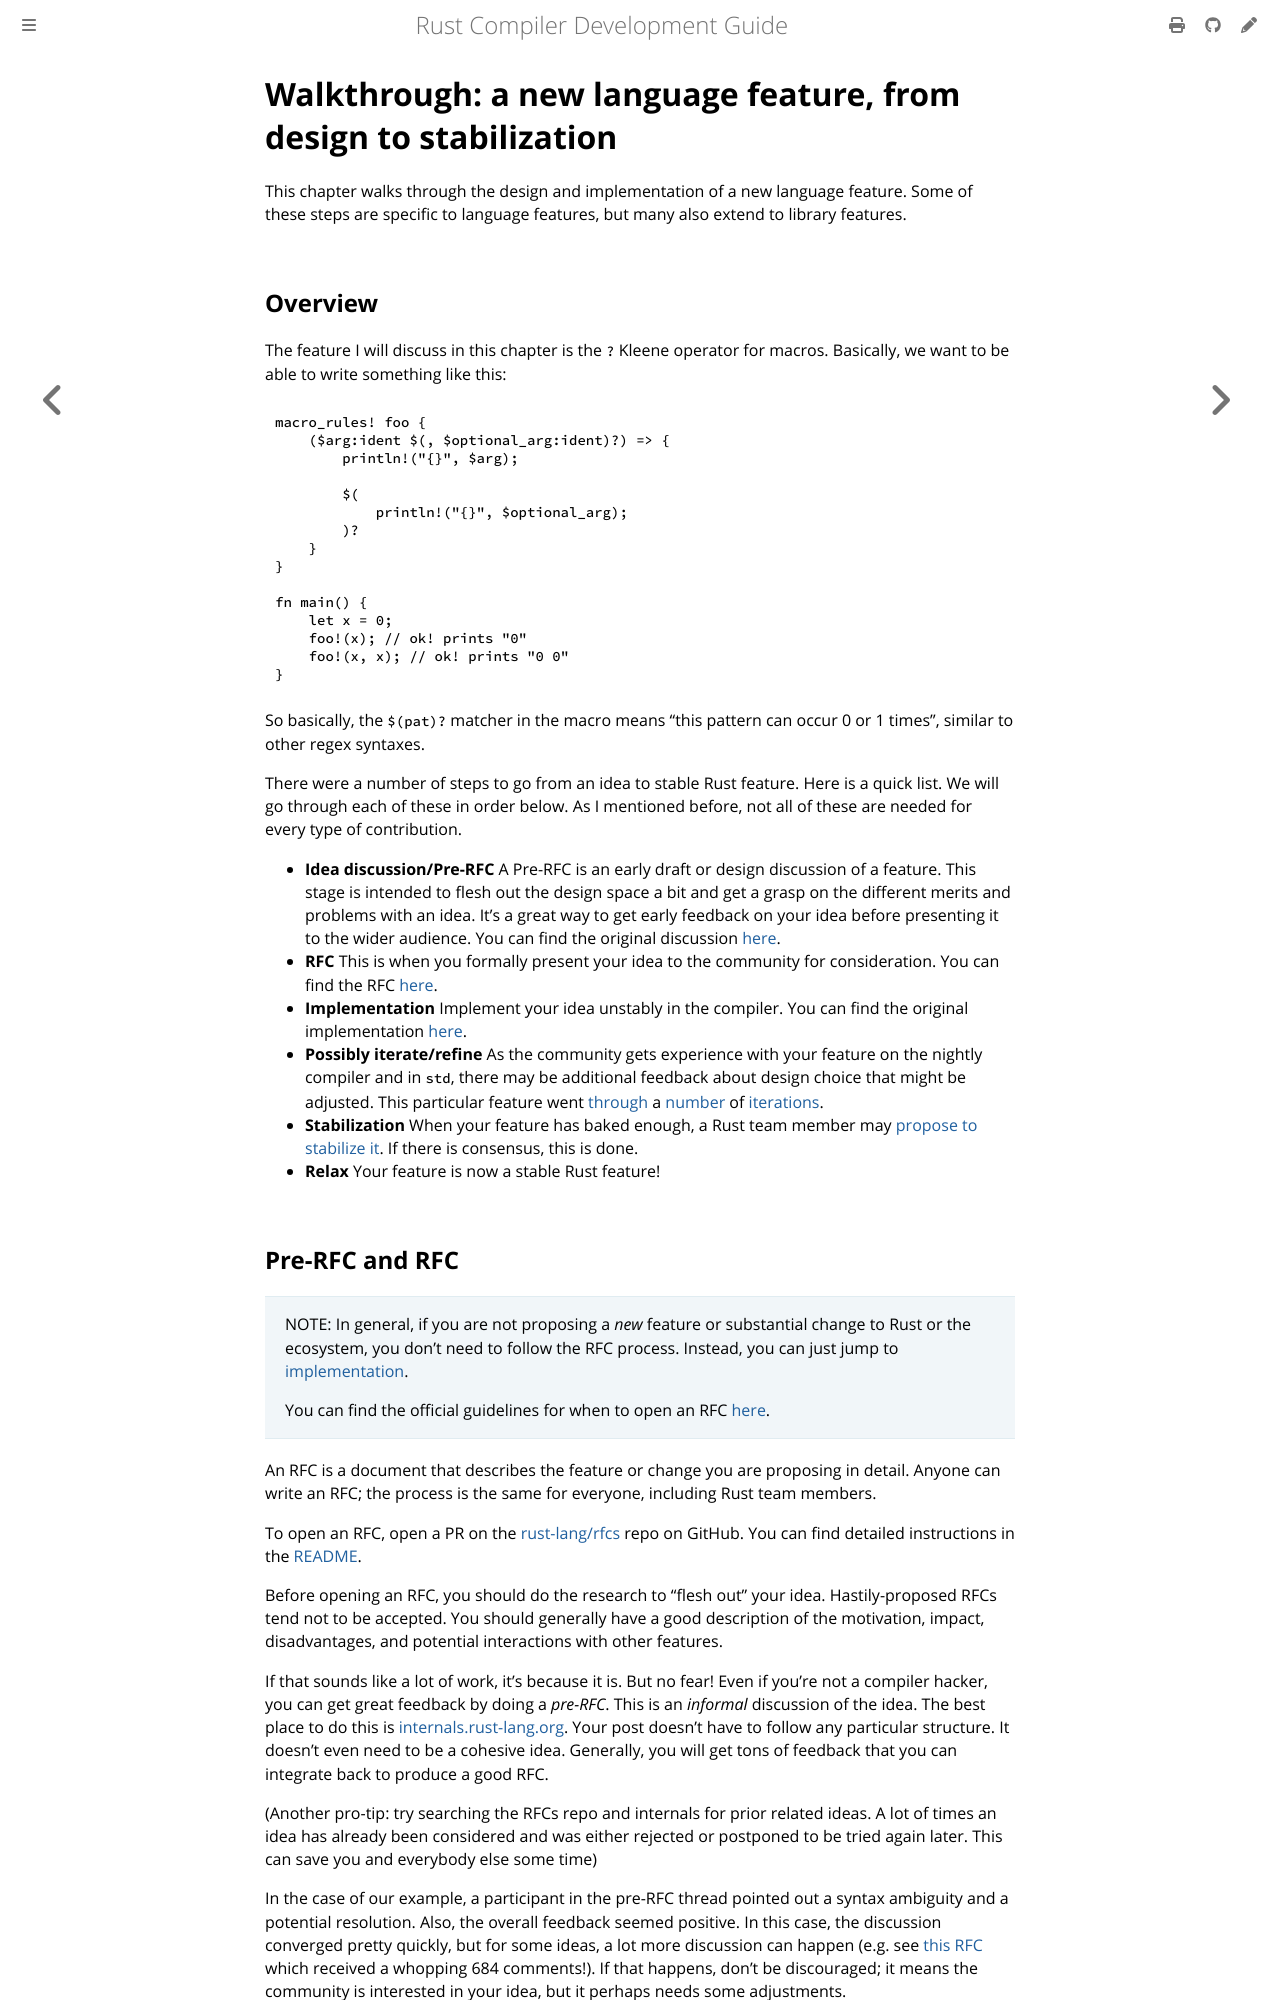

repository: rust-lang/rustc-dev-guide · page: walkthroughs/lang-feature.html · generator: mdbook

# Walkthrough: a new language feature, from design to stabilization

This chapter walks through the design and implementation of a new language feature.
Some of these steps are specific to language features, but many also extend to library features.

## Overview

The feature I will discuss in this chapter is the `?` Kleene operator for macros.
Basically, we want to be able to write something like this:

```rust,ignore
macro_rules! foo {
    ($arg:ident $(, $optional_arg:ident)?) => {
        println!("{}", $arg);

        $(
            println!("{}", $optional_arg);
        )?
    }
}

fn main() {
    let x = 0;
    foo!(x); // ok! prints "0"
    foo!(x, x); // ok! prints "0 0"
}
```

So basically, the `$(pat)?` matcher in the macro means "this pattern can occur
0 or 1 times", similar to other regex syntaxes.

There were a number of steps to go from an idea to stable Rust feature.
Here is a quick list.
We will go through each of these in order below.
As I mentioned before, not all of these are needed for every type of contribution.

- **Idea discussion/Pre-RFC**  A Pre-RFC is an early draft or design discussion of a feature.
  This stage is intended to flesh out the design space a bit and
  get a grasp on the different merits and problems with an idea.
  It's a great way to get early feedback on your idea before presenting it to the wider audience.
  You can find the original discussion [here][prerfc].
- **RFC**  This is when you formally present your idea to the community for consideration.
  You can find the RFC [here][rfc].
- **Implementation** Implement your idea unstably in the compiler.
  You can find the original implementation [here][impl1].
- **Possibly iterate/refine** As the community gets experience with your
  feature on the nightly compiler and in `std`, there may be additional
  feedback about design choice that might be adjusted.
  This particular feature went [through][impl2] a [number][impl3] of [iterations][impl4].
- **Stabilization** When your feature has baked enough, a Rust team member may
  [propose to stabilize it][merge].
  If there is consensus, this is done.
- **Relax** Your feature is now a stable Rust feature!

[prerfc]: https://internals.rust-lang.org/t/pre-rfc-at-most-one-repetition-macro-patterns/6557
[rfc]: https://github.com/rust-lang/rfcs/pull/2298
[impl1]: https://github.com/rust-lang/rust/pull/47752
[impl2]: https://github.com/rust-lang/rust/pull/49719
[impl3]: https://github.com/rust-lang/rust/pull/51336
[impl4]: https://github.com/rust-lang/rust/pull/51587
[merge]: https://github.com/rust-lang/rust/issues/48075#issuecomment-433177613
